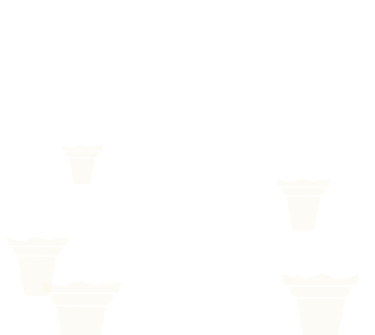
t = 0.00 s
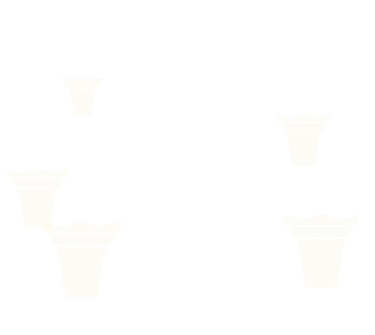
t = 1.38 s
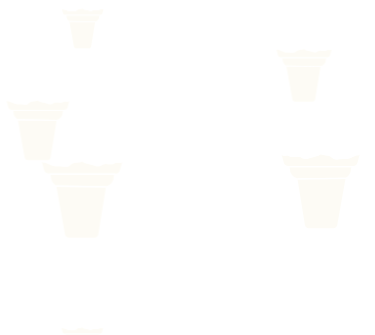
t = 2.76 s
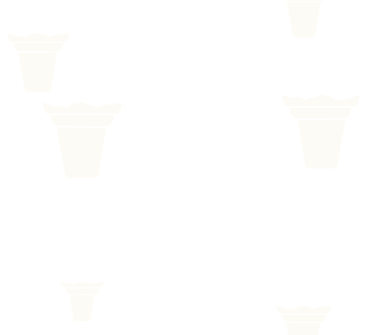
t = 4.15 s
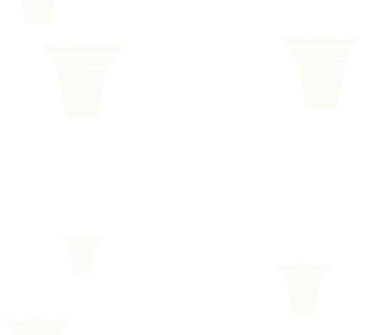
t = 5.53 s
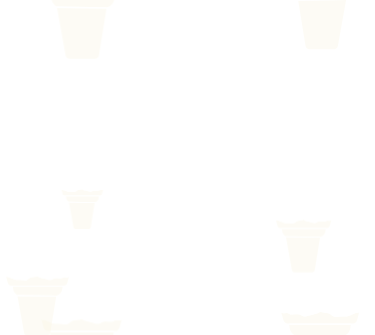
t = 6.91 s

The animated SVG that drew these frames (rendered in a browser with its animation timeline set to each time). Animation: 34 SMIL elements (animateTransform=34); one cycle of 8.29 s, repeats indefinitely.

<?xml version="1.0" encoding="utf-8"?><svg id="icecreams_anim" image-rendering="auto" baseProfile="basic" version="1.1" x="0px" y="0px" width="375" height="335" xmlns="http://www.w3.org/2000/svg" xmlns:xlink="http://www.w3.org/1999/xlink"><defs><filter id="filter" filterUnits="objectBoundingBox" width="100%" height="100%" x="0%" y="0%"><feColorMatrix type="matrix" in="SourceGraphic" result="colorTrans" values="1 0 0 0 0 0 1 0 0 0 0 0 1 0 0 0 0 0 .3 0"/></filter><filter id="filter1" filterUnits="objectBoundingBox" width="100%" height="100%" x="0%" y="0%"><feColorMatrix type="matrix" in="SourceGraphic" result="colorTrans" values="1 0 0 0 0 0 1 0 0 0 0 0 1 0 0 0 0 0 .3 0"/></filter><filter id="filter2" filterUnits="objectBoundingBox" width="100%" height="100%" x="0%" y="0%"><feColorMatrix type="matrix" in="SourceGraphic" result="colorTrans" values="1 0 0 0 0 0 1 0 0 0 0 0 1 0 0 0 0 0 .3 0"/></filter><filter id="filter3" filterUnits="objectBoundingBox" width="100%" height="100%" x="0%" y="0%"><feColorMatrix type="matrix" in="SourceGraphic" result="colorTrans" values="1 0 0 0 0 0 1 0 0 0 0 0 1 0 0 0 0 0 .3 0"/></filter><filter id="filter4" filterUnits="objectBoundingBox" width="100%" height="100%" x="0%" y="0%"><feColorMatrix type="matrix" in="SourceGraphic" result="colorTrans" values="1 0 0 0 0 0 1 0 0 0 0 0 1 0 0 0 0 0 .3 0"/></filter><filter id="filter5" filterUnits="objectBoundingBox" width="100%" height="100%" x="0%" y="0%"><feColorMatrix type="matrix" in="SourceGraphic" result="colorTrans" values="1 0 0 0 0 0 1 0 0 0 0 0 1 0 0 0 0 0 .3 0"/></filter><filter id="filter6" filterUnits="objectBoundingBox" width="100%" height="100%" x="0%" y="0%"><feColorMatrix type="matrix" in="SourceGraphic" result="colorTrans" values="1 0 0 0 0 0 1 0 0 0 0 0 1 0 0 0 0 0 .3 0"/></filter><filter id="filter7" filterUnits="objectBoundingBox" width="100%" height="100%" x="0%" y="0%"><feColorMatrix type="matrix" in="SourceGraphic" result="colorTrans" values="1 0 0 0 0 0 1 0 0 0 0 0 1 0 0 0 0 0 .3 0"/></filter><filter id="filter8" filterUnits="objectBoundingBox" width="100%" height="100%" x="0%" y="0%"><feColorMatrix type="matrix" in="SourceGraphic" result="colorTrans" values="1 0 0 0 0 0 1 0 0 0 0 0 1 0 0 0 0 0 .3 0"/></filter><filter id="filter9" filterUnits="objectBoundingBox" width="100%" height="100%" x="0%" y="0%"><feColorMatrix type="matrix" in="SourceGraphic" result="colorTrans" values="1 0 0 0 0 0 1 0 0 0 0 0 1 0 0 0 0 0 .3 0"/></filter><g id="Symbol-1" overflow="visible"><path fill="#F9F3DE" stroke="none" d="M25.4 28.9L25.35 29 -22.4 29.65 -22.55 29.05 -22.55 29.3 -15.15 75Q-14.9 76.4 -13.85 77.3 -12.75 78.25 -11.35 78.3L13.35 78.3Q14.75 78.25 15.8 77.3 16.9 76.4 17.15 75L25.35 29.3Q25.4 29.1 25.4 28.9M30.9 18.95L31.35 16.85 31.2 17.35 -30.5 17.35 -30.2 18.95Q-30.25 22.45 -28.1 25.15 -26.05 27.8 -22.7 28.55L-22.75 28.35 25.7 27.7 25.7 27.75Q28 26.55 29.4 24.3 30.95 21.85 30.9 18.95M39.6 4.55Q38.25 5.45 37.65 5.4 36.6 5.3 33.15 6.75 29.05 8.5 28 8.75 26.65 9.1 23.45 9.05 20.05 8.95 18.05 9.35 15.45 9.9 13.5 8.9 12.6 8.45 10.4 6.55 9.45 5.75 5.25 5.3 1.85 4.95 .65 4.25 -1.45 5.6 -2.05 5.9 -3.3 6.5 -6.45 7.05 -9.7 7.6 -11.65 8.45 -14.1 9.45 -16.25 8.85 -17.05 8.6 -19.7 7.15 -20.8 6.55 -25 6.95 -29.15 7.3 -30.2 6.55 -31.45 5.6 -33.2 5.65 -35.2 5.85 -36.25 5.8 -37.25 5.8 -38.4 5L-36.15 12.95Q-35.7 14.3 -34.6 15.15 -33.45 16 -32.05 16.05L-30.85 16.05 31.55 16.05 33.35 16.05Q34.8 16 35.9 15.1 37.05 14.25 37.4 12.85L39.6 4.55Z" test="Symbol 1"/><path fill="#FFF" stroke="none" d="M25.4 28.9L25.7 27.75 25.7 27.7 -22.75 28.35 -22.7 28.55 -22.55 29.05 -22.4 29.65 25.35 29 25.4 28.9M31.35 16.85L31.55 16.05 -30.85 16.05 -30.55 17.35 -30.5 17.35 31.2 17.35 31.35 16.85M22.95 -67.65Q14.5 -78.3 1 -78.3 -11.9 -78.3 -20.65 -67.65 -28.05 -58.7 -28.7 -47.55 -36.5 -44.3 -41.95 -36.3 -49.55 -25.2 -48.45 -11.95 -47.9 -6.35 -45.5 -1.7L-45.55 -1.65Q-43.95 .65 -41.9 2.15 -41.4 2.45 -39 4.5 -38.7 4.75 -38.4 5 -37.25 5.8 -36.25 5.8 -35.2 5.85 -33.2 5.65 -31.45 5.6 -30.2 6.55 -29.15 7.3 -25 6.95 -20.8 6.55 -19.7 7.15 -17.05 8.6 -16.25 8.85 -14.1 9.45 -11.65 8.45 -9.7 7.6 -6.45 7.05 -3.3 6.5 -2.05 5.9 -1.45 5.6 .65 4.25 1.85 4.95 5.25 5.3 9.45 5.75 10.4 6.55 12.6 8.45 13.5 8.9 15.45 9.9 18.05 9.35 20.05 8.95 23.45 9.05 26.65 9.1 28 8.75 29.05 8.5 33.15 6.75 36.6 5.3 37.65 5.4 38.25 5.45 39.6 4.55 40.1 4.2 40.65 3.7 42.9 1.8 43.85 1.65 47.7 -4.25 48.4 -11.1 49.85 -24.55 42.95 -35.5 38.05 -43.25 30.55 -46.65 30.15 -58.6 22.95 -67.65Z" test="Symbol 1"/></g><g id="icecram" overflow="visible"><path fill="#F9F3DE" stroke="none" d="M25.4 28.9L25.35 29 -22.4 29.65 -22.55 29.05 -22.55 29.3 -15.15 75Q-14.9 76.4 -13.85 77.3 -12.75 78.25 -11.35 78.3L13.35 78.3Q14.75 78.25 15.8 77.3 16.9 76.4 17.15 75L25.35 29.3Q25.4 29.1 25.4 28.9M30.9 18.95L31.35 16.85 31.2 17.35 -30.5 17.35 -30.2 18.95Q-30.25 22.45 -28.1 25.15 -26.05 27.8 -22.7 28.55L-22.75 28.35 25.7 27.7 25.7 27.75Q28 26.55 29.4 24.3 30.95 21.85 30.9 18.95M39.6 4.55Q38.25 5.45 37.65 5.4 36.6 5.3 33.15 6.75 29.05 8.5 28 8.75 26.65 9.1 23.45 9.05 20.05 8.95 18.05 9.35 15.45 9.9 13.5 8.9 12.6 8.45 10.4 6.55 9.45 5.75 5.25 5.3 1.85 4.95 .65 4.25 -1.45 5.6 -2.05 5.9 -3.3 6.5 -6.45 7.05 -9.7 7.6 -11.65 8.45 -14.1 9.45 -16.25 8.85 -17.05 8.6 -19.7 7.15 -20.8 6.55 -25 6.95 -29.15 7.3 -30.2 6.55 -31.45 5.6 -33.2 5.65 -35.2 5.85 -36.25 5.8 -37.25 5.8 -38.4 5L-36.15 12.95Q-35.7 14.3 -34.6 15.15 -33.45 16 -32.05 16.05L-30.85 16.05 31.55 16.05 33.35 16.05Q34.8 16 35.9 15.1 37.05 14.25 37.4 12.85L39.6 4.55Z" test="icecram"/><path fill="#FFF" stroke="none" d="M25.4 28.9L25.7 27.75 25.7 27.7 -22.75 28.35 -22.7 28.55 -22.55 29.05 -22.4 29.65 25.35 29 25.4 28.9M31.35 16.85L31.55 16.05 -30.85 16.05 -30.55 17.35 -30.5 17.35 31.2 17.35 31.35 16.85M22.95 -67.65Q14.5 -78.3 1 -78.3 -11.9 -78.3 -20.65 -67.65 -28.05 -58.7 -28.7 -47.55 -36.5 -44.3 -41.95 -36.3 -49.55 -25.2 -48.45 -11.95 -47.9 -6.35 -45.5 -1.7L-45.55 -1.65Q-43.95 .65 -41.9 2.15 -41.4 2.45 -39 4.5 -38.7 4.75 -38.4 5 -37.25 5.8 -36.25 5.8 -35.2 5.85 -33.2 5.65 -31.45 5.6 -30.2 6.55 -29.15 7.3 -25 6.95 -20.8 6.55 -19.7 7.15 -17.05 8.6 -16.25 8.85 -14.1 9.45 -11.65 8.45 -9.7 7.6 -6.45 7.05 -3.3 6.5 -2.05 5.9 -1.45 5.6 .65 4.25 1.85 4.95 5.25 5.3 9.45 5.75 10.4 6.55 12.6 8.45 13.5 8.9 15.45 9.9 18.05 9.35 20.05 8.95 23.45 9.05 26.65 9.1 28 8.75 29.05 8.5 33.15 6.75 36.6 5.3 37.65 5.4 38.25 5.45 39.6 4.55 40.1 4.2 40.65 3.7 42.9 1.8 43.85 1.65 47.7 -4.25 48.4 -11.1 49.85 -24.55 42.95 -35.5 38.05 -43.25 30.55 -46.65 30.15 -58.6 22.95 -67.65Z" test="icecram"/></g></defs><g id="Scene-1" overflow="visible"><use xlink:href="#icecram" transform="translate(320.9 -86.8)" filter="url(#filter9)"><animateTransform attributeName="transform" additive="replace" type="translate" repeatCount="indefinite" dur="8.292s" keyTimes="0;.995;1" values="319.65,269.2;320.9,-86.8;320.9,-86.8"/></use><use xlink:href="#Symbol-1" transform="matrix(-1.032 0 0 1.032 83.5 -79.8)" filter="url(#filter8)"><animateTransform attributeName="transform" additive="replace" type="translate" repeatCount="indefinite" dur="8.292s" keyTimes="0;.995;1" values="82.25,276.2;83.5,-79.8;83.5,-79.8"/><animateTransform attributeName="transform" additive="sum" type="skewY" repeatCount="indefinite" dur="8.292s" keyTimes="0;1" values="180;180"/><animateTransform attributeName="transform" additive="sum" type="scale" repeatCount="indefinite" dur="8.292s" keyTimes="0;1" values="1.032,1.032;1.032,1.032"/><animateTransform attributeName="transform" additive="sum" type="scale" repeatCount="indefinite" dur="8.292s" keyTimes="0;1" values="-1,1;-1,1"/></use><use xlink:href="#Symbol-1" transform="matrix(-.536 0 0 .536 83.9 -263.7)" filter="url(#filter7)"><animateTransform attributeName="transform" additive="replace" type="translate" repeatCount="indefinite" dur="8.292s" keyTimes="0;.995;1" values="82.65,142.3;83.9,-263.7;83.9,-263.7"/><animateTransform attributeName="transform" additive="sum" type="skewY" repeatCount="indefinite" dur="8.292s" keyTimes="0;1" values="180;180"/><animateTransform attributeName="transform" additive="sum" type="scale" repeatCount="indefinite" dur="8.292s" keyTimes="0;1" values=".536,.536;.536,.536"/><animateTransform attributeName="transform" additive="sum" type="scale" repeatCount="indefinite" dur="8.292s" keyTimes="0;1" values="-1,1;-1,1"/></use><use xlink:href="#Symbol-1" transform="matrix(-.807 0 0 .807 39.25 -173.1)" filter="url(#filter6)"><animateTransform attributeName="transform" additive="replace" type="translate" repeatCount="indefinite" dur="8.292s" keyTimes="0;.995;1" values="38,232.9;39.25,-173.1;39.25,-173.1"/><animateTransform attributeName="transform" additive="sum" type="skewY" repeatCount="indefinite" dur="8.292s" keyTimes="0;1" values="180;180"/><animateTransform attributeName="transform" additive="sum" type="scale" repeatCount="indefinite" dur="8.292s" keyTimes="0;1" values=".807,.807;.807,.807"/><animateTransform attributeName="transform" additive="sum" type="scale" repeatCount="indefinite" dur="8.292s" keyTimes="0;1" values="-1,1;-1,1"/></use><use xlink:href="#Symbol-1" transform="matrix(-.711 0 0 .711 305.3 -210.8)" filter="url(#filter5)"><animateTransform attributeName="transform" additive="replace" type="translate" repeatCount="indefinite" dur="8.292s" keyTimes="0;.995;1" values="304.05,175.2;305.3,-210.8;305.3,-210.8"/><animateTransform attributeName="transform" additive="sum" type="skewY" repeatCount="indefinite" dur="8.292s" keyTimes="0;1" values="180;180"/><animateTransform attributeName="transform" additive="sum" type="scale" repeatCount="indefinite" dur="8.292s" keyTimes="0;1" values=".711,.711;.711,.711"/><animateTransform attributeName="transform" additive="sum" type="scale" repeatCount="indefinite" dur="8.292s" keyTimes="0;1" values="-1,1;-1,1"/></use><use xlink:href="#icecram" transform="translate(319.65 269.2)" filter="url(#filter4)"><animateTransform attributeName="transform" additive="replace" type="translate" repeatCount="indefinite" dur="8.292s" keyTimes="0;.995;1" values="319.65,504.2;319.65,269.2;319.65,269.2"/></use><use xlink:href="#Symbol-1" transform="matrix(-1.032 0 0 1.032 82.25 276.2)" filter="url(#filter3)"><animateTransform attributeName="transform" additive="replace" type="translate" repeatCount="indefinite" dur="8.292s" keyTimes="0;.995;1" values="82.25,511.2;82.25,276.2;82.25,276.2"/><animateTransform attributeName="transform" additive="sum" type="skewY" repeatCount="indefinite" dur="8.292s" keyTimes="0;1" values="180;180"/><animateTransform attributeName="transform" additive="sum" type="scale" repeatCount="indefinite" dur="8.292s" keyTimes="0;1" values="1.032,1.032;1.032,1.032"/><animateTransform attributeName="transform" additive="sum" type="scale" repeatCount="indefinite" dur="8.292s" keyTimes="0;1" values="-1,1;-1,1"/></use><use xlink:href="#Symbol-1" transform="matrix(-.536 0 0 .536 82.65 142.3)" filter="url(#filter2)"><animateTransform attributeName="transform" additive="replace" type="translate" repeatCount="indefinite" dur="8.292s" keyTimes="0;.995;1" values="82.65,417.3;82.65,142.3;82.65,142.3"/><animateTransform attributeName="transform" additive="sum" type="skewY" repeatCount="indefinite" dur="8.292s" keyTimes="0;1" values="180;180"/><animateTransform attributeName="transform" additive="sum" type="scale" repeatCount="indefinite" dur="8.292s" keyTimes="0;1" values=".536,.536;.536,.536"/><animateTransform attributeName="transform" additive="sum" type="scale" repeatCount="indefinite" dur="8.292s" keyTimes="0;1" values="-1,1;-1,1"/></use><use xlink:href="#Symbol-1" transform="matrix(-.807 0 0 .807 38 232.9)" filter="url(#filter1)"><animateTransform attributeName="transform" additive="replace" type="translate" repeatCount="indefinite" dur="8.292s" keyTimes="0;.995;1" values="38,477.9;38,232.9;38,232.9"/><animateTransform attributeName="transform" additive="sum" type="skewY" repeatCount="indefinite" dur="8.292s" keyTimes="0;1" values="180;180"/><animateTransform attributeName="transform" additive="sum" type="scale" repeatCount="indefinite" dur="8.292s" keyTimes="0;1" values=".807,.807;.807,.807"/><animateTransform attributeName="transform" additive="sum" type="scale" repeatCount="indefinite" dur="8.292s" keyTimes="0;1" values="-1,1;-1,1"/></use><use xlink:href="#Symbol-1" transform="matrix(-.711 0 0 .711 304.05 175.2)" filter="url(#filter)"><animateTransform attributeName="transform" additive="replace" type="translate" repeatCount="indefinite" dur="8.292s" keyTimes="0;.995;1" values="304.05,430.2;304.05,175.2;304.05,175.2"/><animateTransform attributeName="transform" additive="sum" type="skewY" repeatCount="indefinite" dur="8.292s" keyTimes="0;1" values="180;180"/><animateTransform attributeName="transform" additive="sum" type="scale" repeatCount="indefinite" dur="8.292s" keyTimes="0;1" values=".711,.711;.711,.711"/><animateTransform attributeName="transform" additive="sum" type="scale" repeatCount="indefinite" dur="8.292s" keyTimes="0;1" values="-1,1;-1,1"/></use></g></svg>